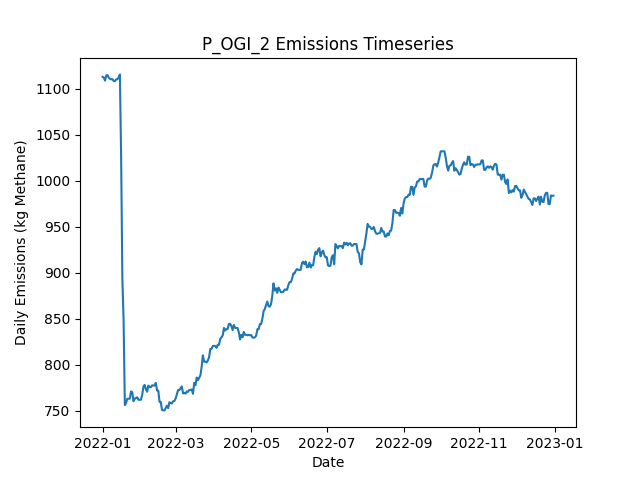

Data behind this chart, as committed beside it:
Date, Daily Emissions (Kg Methane), Daily Mitigable Emissions (Kg Methane), Daily Non-Mitigable Emissions (Kg Methan…, Daily Cost ($), Active Leaks, New Leaks, Leaks Repaired, Leaks Naturally Repaired, Leaks Tagged, Daily Repair Cost ($), Daily Natural Repair Cost ($), OGI_mdl_high Deployment Cost ($), OGI_mdl_high Sites flagged for Follow-Up, OGI_mdl_high Leaks tagged for repair, OGI_mdl_high Sites Visited, OGI_mdl_high Travel Time (Minutes), OGI_mdl_high Survey Time (Minutes)
2022-01-01, 1113, 776.7, 336, 2876, 392, 394, 0, 1, 17, 0.00000, 200, 2876, , 17, 3, 180, 300
2022-01-02, 1112, 774, 338, 2876, 392, 2, 0, 2, 29, 0.00000, 400, 2876, , 29, 3, 180, 360
2022-01-03, 1109, 768.7, 339.9, 2876, 391, 1, 0, 2, 13, 0.00000, 400, 2876, , 13, 3, 180, 300
2022-01-04, 1114, 774.3, 339.9, 2876, 391, 2, 0, 2, 22, 0.00000, 400, 2876, , 22, 3, 180, 360
2022-01-05, 1115, 774.7, 339.9, 0.00000, 392, 1, 0, 0, 0, 0.00000, 0.00000, 0.00000, , 0, 0, 0, 0
2022-01-06, 1112, 772, 339.9, 0.00000, 391, 0, 0, 1, 0, 0.00000, 200, 0.00000, , 0, 0, 0, 0
2022-01-07, 1110, 772.5, 338, 0.00000, 388, 1, 0, 3, 0, 0.00000, 600, 0.00000, , 0, 0, 0, 0
2022-01-08, 1110, 772.5, 337.5, 0.00000, 387, 0, 0, 0, 0, 0.00000, 0.00000, 0.00000, , 0, 0, 0, 0
2022-01-09, 1110, 772.7, 337.5, 0.00000, 388, 2, 0, 1, 0, 0.00000, 200, 0.00000, , 0, 0, 0, 0
2022-01-10, 1108, 772.7, 335.5, 0.00000, 387, 0, 0, 0, 0, 0.00000, 0.00000, 0.00000, , 0, 0, 0, 0
2022-01-11, 1108, 772.5, 335.5, 0.00000, 386, 0, 0, 1, 0, 0.00000, 200, 0.00000, , 0, 0, 0, 0
2022-01-12, 1110, 772.5, 337.5, 0.00000, 387, 1, 0, 0, 0, 0.00000, 0.00000, 0.00000, , 0, 0, 0, 0
2022-01-13, 1110, 772.5, 337.5, 0.00000, 387, 0, 0, 0, 0, 0.00000, 0.00000, 0.00000, , 0, 0, 0, 0
2022-01-14, 1112, 775.1, 337.1, 0.00000, 387, 1, 0, 0, 0, 0.00000, 0.00000, 0.00000, , 0, 0, 0, 0
2022-01-15, 1115, 778.3, 337.1, 0.00000, 389, 2, 0, 0, 0, 0.00000, 0.00000, 0.00000, , 0, 0, 0, 0
2022-01-16, 1026, 689.8, 336.6, 2800, 375, 1, 14, 0, 0, 2800, 0.00000, 0.00000, , 0, 0, 0, 0
2022-01-17, 893.5, 556.8, 336.6, 4200, 356, 2, 21, 0, 0, 4200, 0.00000, 0.00000, , 0, 0, 0, 0
2022-01-18, 848.1, 509.5, 338.6, 2000, 350, 4, 10, 0, 0, 2000, 0.00000, 0.00000, , 0, 0, 0, 0
2022-01-19, 756.2, 417.6, 338.6, 3600, 332, 1, 18, 1, 0, 3600, 200, 0.00000, , 0, 0, 0, 0
2022-01-20, 758.5, 412.9, 345.6, 0.00000, 328, 1, 0, 4, 0, 0.00000, 800, 0.00000, , 0, 0, 0, 0
2022-01-21, 763.2, 417.6, 345.6, 0.00000, 330, 2, 0, 0, 0, 0.00000, 0.00000, 0.00000, , 0, 0, 0, 0
2022-01-22, 763.2, 417.6, 345.6, 0.00000, 330, 0, 0, 0, 0, 0.00000, 0.00000, 0.00000, , 0, 0, 0, 0
2022-01-23, 763.2, 417.6, 345.6, 0.00000, 330, 0, 0, 0, 0, 0.00000, 0.00000, 0.00000, , 0, 0, 0, 0
2022-01-24, 771, 425.7, 345.3, 0.00000, 329, 1, 0, 1, 0, 0.00000, 200, 0.00000, , 0, 0, 0, 0
2022-01-25, 770.3, 423, 347.3, 0.00000, 329, 1, 0, 1, 0, 0.00000, 200, 0.00000, , 0, 0, 0, 0
2022-01-26, 760.5, 422.1, 338.4, 0.00000, 329, 2, 0, 1, 0, 0.00000, 200, 0.00000, , 0, 0, 0, 0
2022-01-27, 763.2, 424.8, 338.4, 0.00000, 330, 2, 0, 0, 0, 0.00000, 0.00000, 0.00000, , 0, 0, 0, 0
2022-01-28, 764, 425.7, 338.4, 0.00000, 333, 3, 0, 0, 0, 0.00000, 0.00000, 0.00000, , 0, 0, 0, 0
2022-01-29, 764.7, 425.9, 338.8, 0.00000, 335, 2, 0, 0, 0, 0.00000, 0.00000, 0.00000, , 0, 0, 0, 0
2022-01-30, 762, 423.2, 338.8, 0.00000, 334, 0, 0, 1, 0, 0.00000, 200, 0.00000, , 0, 0, 0, 0
2022-01-31, 762, 423.2, 338.8, 0.00000, 334, 0, 0, 0, 0, 0.00000, 0.00000, 0.00000, , 0, 0, 0, 0
2022-02-01, 762, 423.2, 338.8, 0.00000, 334, 0, 0, 0, 0, 0.00000, 0.00000, 0.00000, , 0, 0, 0, 0
2022-02-02, 767.4, 428.6, 338.8, 0.00000, 336, 2, 0, 0, 0, 0.00000, 0.00000, 0.00000, , 0, 0, 0, 0
2022-02-03, 776.1, 437.3, 338.8, 0.00000, 338, 2, 0, 0, 0, 0.00000, 0.00000, 0.00000, , 0, 0, 0, 0
2022-02-04, 778.1, 437.3, 340.8, 0.00000, 339, 1, 0, 0, 0, 0.00000, 0.00000, 0.00000, , 0, 0, 0, 0
2022-02-05, 773.4, 434.6, 338.8, 0.00000, 337, 0, 0, 1, 0, 0.00000, 200, 0.00000, , 0, 0, 0, 0
2022-02-06, 770.8, 440.6, 330.1, 0.00000, 338, 2, 0, 0, 0, 0.00000, 0.00000, 0.00000, , 0, 0, 0, 0
2022-02-07, 777.5, 439.1, 338.4, 0.00000, 338, 1, 0, 1, 0, 0.00000, 200, 0.00000, , 0, 0, 0, 0
2022-02-08, 775.7, 439.3, 336.4, 0.00000, 338, 1, 0, 0, 0, 0.00000, 0.00000, 0.00000, , 0, 0, 0, 0
2022-02-09, 775.7, 439.3, 336.4, 0.00000, 338, 0, 0, 0, 0, 0.00000, 0.00000, 0.00000, , 0, 0, 0, 0
2022-02-10, 777.7, 441.8, 336, 0.00000, 337, 1, 0, 1, 0, 0.00000, 200, 0.00000, , 0, 0, 0, 0
2022-02-11, 777.5, 441.8, 335.7, 0.00000, 336, 0, 0, 0, 0, 0.00000, 0.00000, 0.00000, , 0, 0, 0, 0
2022-02-12, 777.5, 441.8, 335.7, 0.00000, 336, 0, 0, 0, 0, 0.00000, 0.00000, 0.00000, , 0, 0, 0, 0
2022-02-13, 780.4, 444.4, 336, 0.00000, 338, 2, 0, 0, 0, 0.00000, 0.00000, 0.00000, , 0, 0, 0, 0
2022-02-14, 772.1, 436.2, 336, 0.00000, 337, 0, 0, 1, 0, 0.00000, 200, 0.00000, , 0, 0, 0, 0
2022-02-15, 771.9, 435.9, 336, 0.00000, 336, 0, 0, 1, 0, 0.00000, 200, 0.00000, , 0, 0, 0, 0
2022-02-16, 759.8, 433.3, 326.6, 0.00000, 333, 0, 0, 1, 0, 0.00000, 200, 0.00000, , 0, 0, 0, 0
2022-02-17, 759.6, 433, 326.6, 0.00000, 332, 0, 0, 1, 0, 0.00000, 200, 0.00000, , 0, 0, 0, 0
2022-02-18, 750.9, 424.3, 326.6, 0.00000, 330, 0, 0, 2, 0, 0.00000, 400, 0.00000, , 0, 0, 0, 0
2022-02-19, 750.5, 425.9, 324.6, 0.00000, 330, 1, 0, 0, 0, 0.00000, 0.00000, 0.00000, , 0, 0, 0, 0
2022-02-20, 750.5, 425.9, 324.6, 0.00000, 330, 0, 0, 0, 0, 0.00000, 0.00000, 0.00000, , 0, 0, 0, 0
2022-02-21, 752.9, 428.4, 324.6, 0.00000, 330, 1, 0, 1, 0, 0.00000, 200, 0.00000, , 0, 0, 0, 0
2022-02-22, 755.6, 431, 324.6, 0.00000, 331, 1, 0, 0, 0, 0.00000, 0.00000, 0.00000, , 0, 0, 0, 0
2022-02-23, 752.9, 428.1, 324.8, 0.00000, 330, 1, 0, 2, 0, 0.00000, 400, 0.00000, , 0, 0, 0, 0
2022-02-24, 759.4, 434.6, 324.8, 0.00000, 331, 3, 0, 2, 0, 0.00000, 400, 0.00000, , 0, 0, 0, 0
2022-02-25, 758.3, 433.5, 324.8, 0.00000, 331, 1, 0, 1, 0, 0.00000, 200, 0.00000, , 0, 0, 0, 0
2022-02-26, 758.1, 433.3, 324.8, 0.00000, 330, 0, 0, 1, 0, 0.00000, 200, 0.00000, , 0, 0, 0, 0
2022-02-27, 760.5, 433.5, 327, 0.00000, 333, 3, 0, 0, 0, 0.00000, 0.00000, 0.00000, , 0, 0, 0, 0
2022-02-28, 760.7, 433.7, 327, 0.00000, 334, 3, 0, 2, 0, 0.00000, 400, 0.00000, , 0, 0, 0, 0
2022-03-01, 763.4, 436.4, 327, 0.00000, 335, 1, 0, 0, 0, 0.00000, 0.00000, 0.00000, , 0, 0, 0, 0
... 305 more rows
